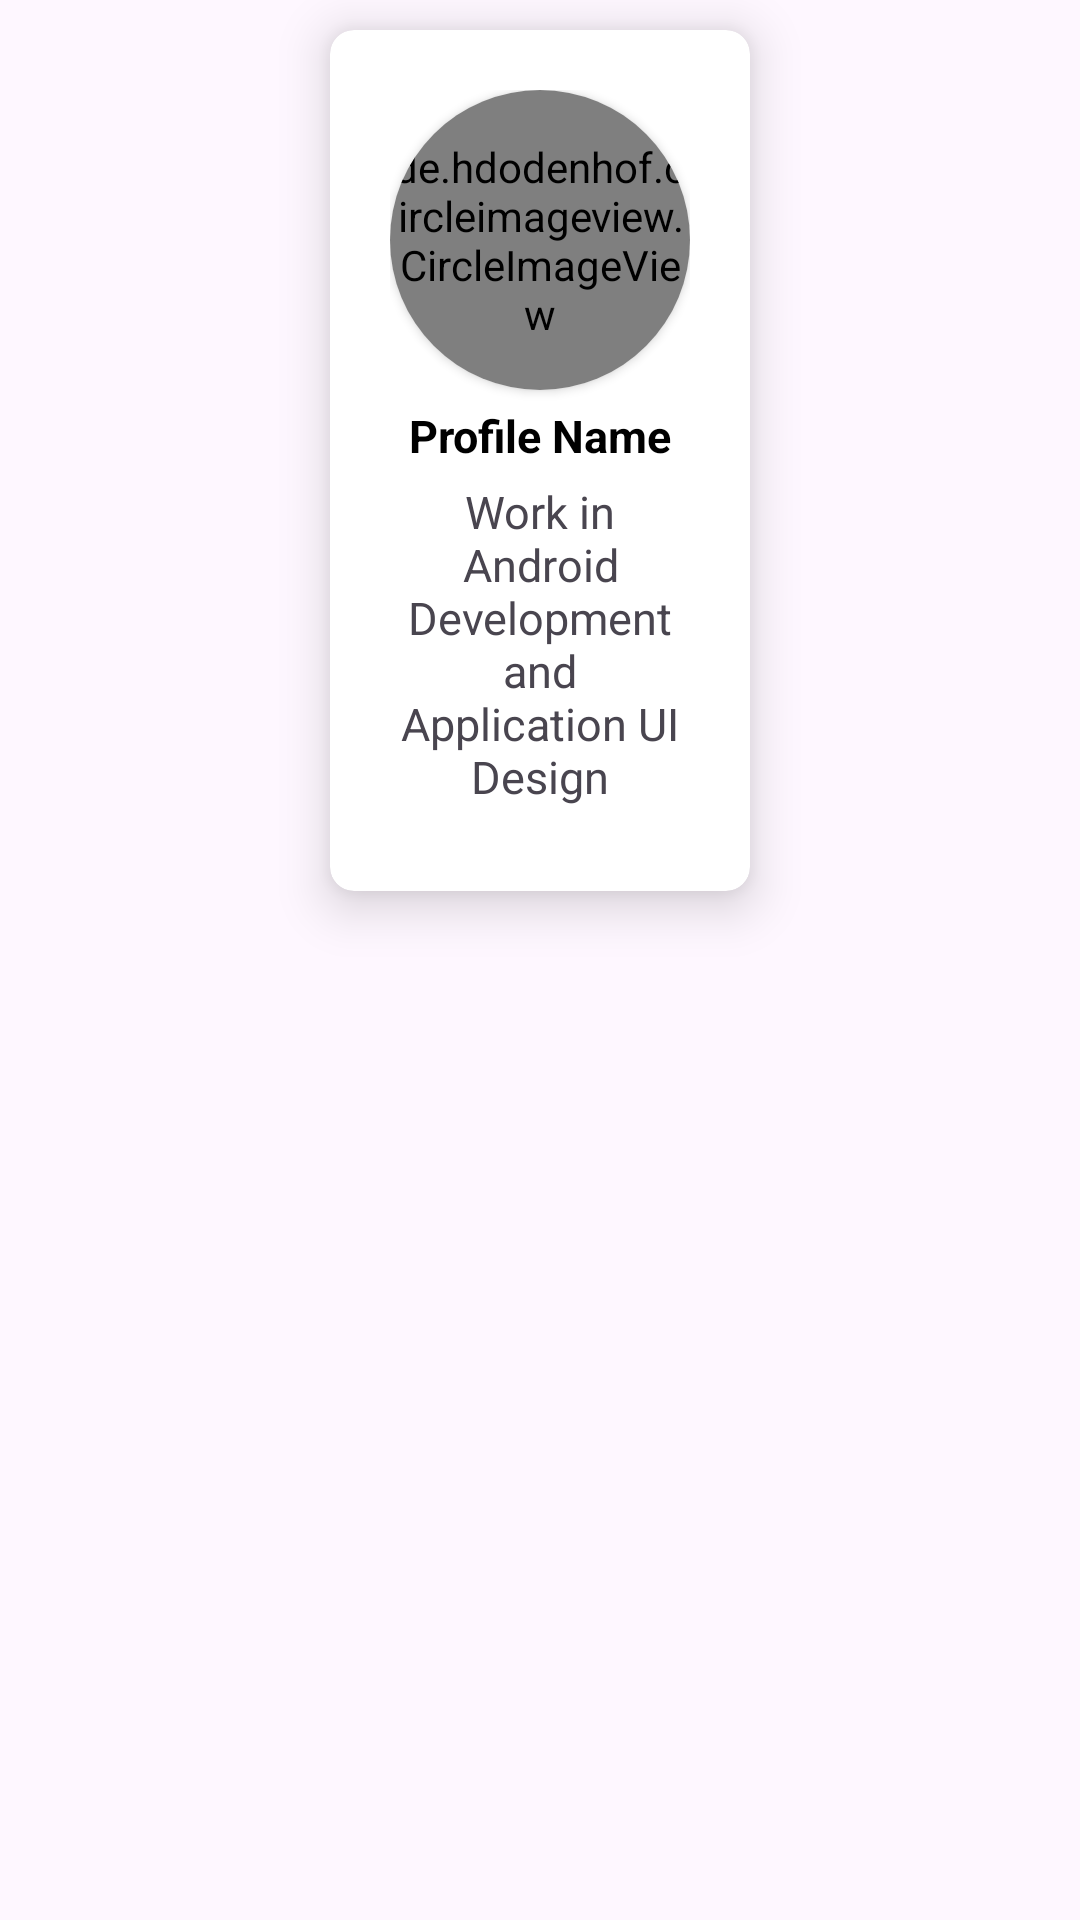

Produce the Android XML layout that renders to this screen, including the resource entries it uses.
<!-- AndroidManifest.xml: application theme Theme.ChattingAppJava -->
<!-- res/layout/chatviewlayout.xml -->
<?xml version="1.0" encoding="utf-8"?>
<RelativeLayout xmlns:android="http://schemas.android.com/apk/res/android"
    xmlns:app="http://schemas.android.com/apk/res-auto"
    xmlns:card_view="http://schemas.android.com/tools"
    android:layout_width="wrap_content"
    android:layout_height="wrap_content"
    android:layout_gravity="center_horizontal"
    android:gravity="center_horizontal"
    android:layout_marginLeft="20dp"
    android:layout_centerHorizontal="true">

    <androidx.cardview.widget.CardView
        android:layout_width="wrap_content"
        android:layout_height="wrap_content"
        app:cardCornerRadius="8dp"
        app:cardElevation="10dp"
        app:cardUseCompatPadding="false"
        android:layout_margin="10dp"
        card_view:cardCornerRadius="5dp">



    
    
    
    
    
    
    

    
    
    
    
    
    
    
    
    
    
    

    
    
    
    
    
    
    
    
    
    
    

    
    
    
    
    
    
    
    

    
    
    
    
    
    

    


    

    <LinearLayout
        android:layout_width="wrap_content"
        android:layout_height="wrap_content"
        android:layout_gravity="center"
        android:layout_margin="8dp"
        android:orientation="vertical"
        android:padding="12dp">

        <androidx.cardview.widget.CardView
            android:id="@+id/cardViewOfUser"
            android:layout_width="100dp"
            android:layout_height="100dp"
            android:layout_gravity="center"
            android:layout_marginBottom="0dp"
            app:cardCornerRadius="55dp">

            <de.hdodenhof.circleimageview.CircleImageView
                android:id="@+id/imageViewOfUser"
                android:layout_width="match_parent"
                android:layout_height="match_parent"
                android:layout_gravity="center"
                android:scaleType="centerCrop"
                android:src="@drawable/person" />

        </androidx.cardview.widget.CardView>

        <LinearLayout
            android:layout_width="match_parent"
            android:layout_height="match_parent"
            android:layout_marginBottom="8dp"
            android:orientation="vertical">

            <TextView
                android:id="@+id/nameOfUserr"
                android:layout_width="match_parent"
                android:layout_height="wrap_content"
                android:layout_marginTop="5dp"
                android:text="Profile Name"
                android:textAlignment="center"
                android:textColor="@color/black"
                android:textSize="15sp"
                android:textStyle="bold|normal" />

            <TextView
                android:id="@+id/statusOfUser"
                android:layout_width="match_parent"
                android:layout_height="match_parent"
                android:layout_marginTop="5dp"
                android:text="Work in Android Development and Application UI Design"
                android:textAlignment="center"
                android:textSize="15sp"
                android:textStyle="normal" />


        </LinearLayout>

    </LinearLayout>

    </androidx.cardview.widget.CardView>

</RelativeLayout>
<!-- resources referenced by this layout -->
<resources>
  <style name="Theme.ChattingAppJava" parent="Base.Theme.ChattingAppJava">
          <item name="android:windowFullscreen">true</item>
      </style>
  <style name="Base.Theme.ChattingAppJava" parent="Theme.Material3.Light.NoActionBar">
          
          
          <item name="android:windowIsTranslucent">true</item>
      </style>
  <!-- not gathered from this repository: default colours our renderer supplied (Android Studio template values) -->
  <color name="black">#FF000000</color>
</resources>
